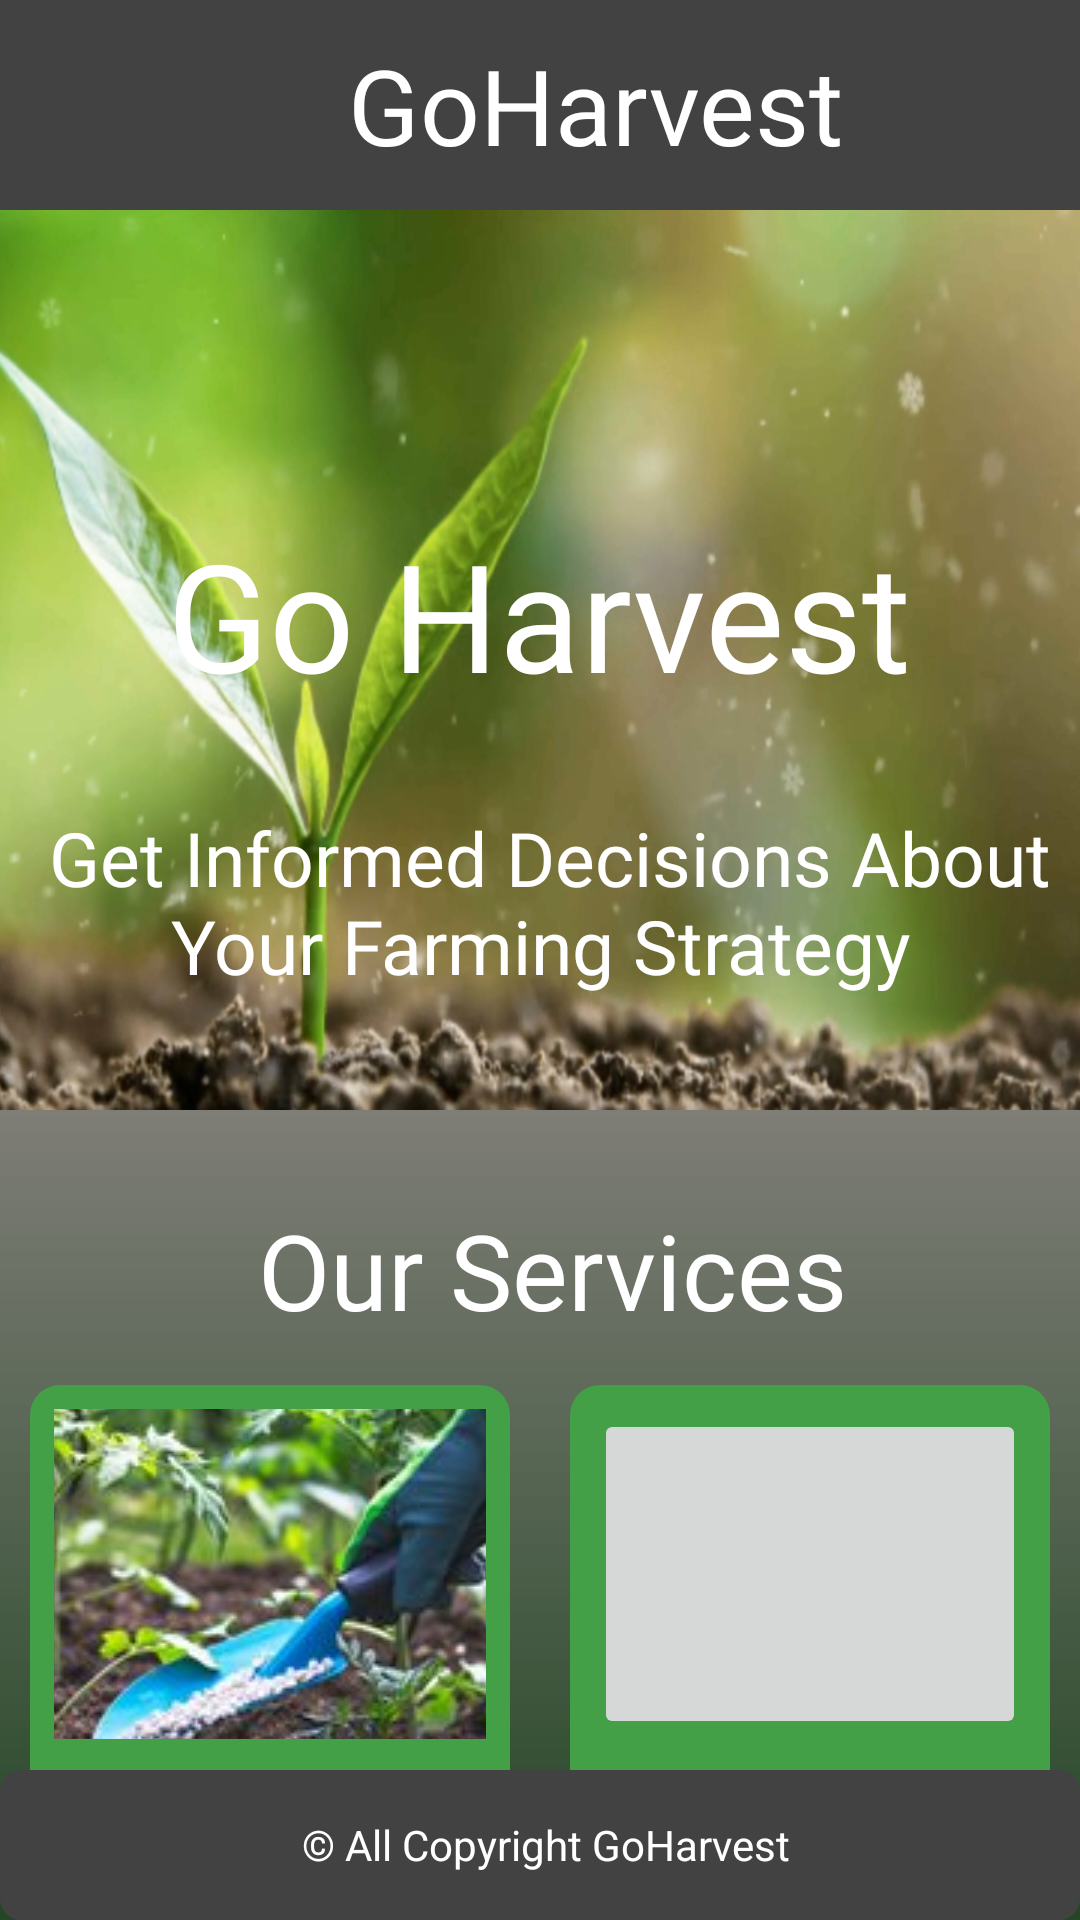

Write the Android layout XML for this screen, with the resource values it uses.
<!-- AndroidManifest.xml: application theme Theme.GoHarvest -->
<!-- res/layout/activity_main.xml -->
<RelativeLayout xmlns:android="http://schemas.android.com/apk/res/android"
    android:layout_width="match_parent"
    android:layout_height="match_parent"
    android:background="@drawable/layoutfile"
    android:visibility="visible">

    
    

    <androidx.appcompat.widget.Toolbar
        android:id="@+id/toolbar"
        android:layout_width="match_parent"
        android:layout_height="70dp"
        android:background="#424242">

        <ImageView
            android:id="@+id/logo_img"
            android:layout_width="100dp"
            android:layout_height="wrap_content"
            android:src="@drawable/logo" />

        <TextView
            android:id="@+id/GoHarvest_txt"
            android:layout_width="match_parent"
            android:layout_height="match_parent"
            android:fontFamily="@font/ubuntulight"
            android:gravity="fill"
            android:text="GoHarvest"
            android:textColor="@color/white"
            android:textSize="35sp" />
    </androidx.appcompat.widget.Toolbar>

    <RelativeLayout
        android:layout_width="match_parent"
        android:layout_height="wrap_content"
        android:layout_below="@+id/toolbar">

        <ImageView
            android:id="@+id/index"
            android:layout_width="match_parent"
            android:layout_height="300dp"
            android:layout_alignParentStart="true"
            android:layout_marginStart="-33dp"
            android:scaleType="fitXY"
            android:src="@drawable/land" />

        <TextView
            android:layout_width="wrap_content"
            android:layout_height="wrap_content"
            android:layout_above="@+id/indexText"
            android:fontFamily="@font/ubuntulight"
            android:text="@string/heading"
             android:layout_centerHorizontal="true"
            android:layout_marginBottom="25dp"
            android:textColor="@color/white"
            android:textSize="50sp" />

        <TextView
            android:id="@+id/indexText"
            android:layout_width="wrap_content"
            android:layout_height="wrap_content"
            android:layout_alignBottom="@id/index"
            android:layout_marginStart="6dp"
            android:layout_marginTop="6dp"
            android:layout_marginEnd="6dp"
            android:layout_marginBottom="38dp"
            android:fontFamily="@font/ubuntulight"
            android:gravity="center"
            android:text="@string/details"
            android:textColor="@color/white"
            android:textSize="25sp" />

        <TextView
            android:id="@+id/services"
            android:layout_width="wrap_content"
            android:layout_height="wrap_content"
            android:layout_below="@+id/index"
            android:layout_centerInParent="true"
            android:layout_marginTop="30sp"
            android:text=" Our Services"
            android:fontFamily="@font/ubuntulight"
            android:textColor="@color/white"
            android:textSize="35sp" />

        <LinearLayout
            android:layout_width="match_parent"
            android:layout_height="wrap_content"
            android:layout_below="@id/services"
            android:orientation="horizontal">

            <RelativeLayout
                android:id="@+id/service1"
                android:layout_width="150dp"
                android:layout_height="170dp"
                android:layout_marginStart="10dp"
                android:layout_marginTop="15dp"
                android:layout_marginEnd="10dp"
                android:layout_weight="1"
                android:background="@drawable/carddrwaablefile">

                <ImageButton
                    android:id="@+id/service1butt"
                    android:layout_width="match_parent"
                    android:layout_height="110dp"
                    android:layout_marginStart="8dp"
                    android:layout_marginTop="8dp"
                    android:layout_marginEnd="8dp"
                    android:layout_marginBottom="8dp"
                    android:focusable="true"
                    android:onClick="fertilizerprediction"
                    android:focusableInTouchMode="true"
                    android:src="@drawable/services1" />

                <androidx.appcompat.widget.AppCompatButton
                    android:id="@+id/fertilizerpredict"
                    android:layout_width="wrap_content"
                    android:layout_height="wrap_content"
                    android:layout_below="@id/service1butt"
                    android:layout_centerInParent="true"
                    android:focusable="true"
                    android:onClick="fertilizerprediction"
                    android:text="Predict Fertilizerr" />



            </RelativeLayout>

            <RelativeLayout
                android:id="@+id/service2"
                android:layout_width="150dp"
                android:layout_height="170dp"
                android:layout_marginStart="10dp"
                android:layout_marginTop="15dp"
                android:layout_marginEnd="10dp"
                android:layout_weight="1"
                android:background="@drawable/carddrwaablefile" >

                <ImageButton
                    android:id="@+id/service2butt"
                    android:layout_width="match_parent"
                    android:layout_height="110dp"
                    android:layout_marginStart="8dp"
                    android:layout_marginTop="8dp"
                    android:layout_marginEnd="8dp"
                    android:layout_marginBottom="8dp"
                    android:focusable="true"
                    android:onClick="cropprediction"
                    android:focusableInTouchMode="true"
                    android:src="@drawable/services2" />

                <androidx.appcompat.widget.AppCompatButton
                    android:id="@+id/croppredict"
                    android:layout_width="wrap_content"
                    android:layout_height="wrap_content"
                    android:layout_below="@id/service2butt"
                    android:layout_centerInParent="true"
                    android:focusable="true"
                    android:focusableInTouchMode="true"
                    android:onClick="cropprediction"
                    android:text="Predict Crop" />


            </RelativeLayout>

        </LinearLayout>

    </RelativeLayout>

    <RelativeLayout
        android:layout_width="match_parent"
        android:layout_height="50dp"
        android:layout_alignParentBottom="true"
        android:background="@drawable/bottommenu">

        <TextView
            android:layout_width="match_parent"
            android:layout_height="wrap_content"
            android:layout_centerInParent="true"
            android:gravity="center"
            android:text="  © All Copyright GoHarvest "
            android:textColor="@color/white" />

    </RelativeLayout>


</RelativeLayout>
<!-- resources referenced by this layout -->
<resources>
  <!-- drawable bottommenu (drawable) -->
  <?xml version="1.0" encoding="utf-8"?>
  <shape xmlns:android="http://schemas.android.com/apk/res/android"
      android:shape="rectangle"
      >
      <solid
          android:color="#424242"
          />
      <corners
          android:radius="7dp"/>
  
  </shape>
  <!-- drawable carddrwaablefile (drawable) -->
  <?xml version="1.0" encoding="utf-8"?>
  <shape xmlns:android="http://schemas.android.com/apk/res/android"
      android:shape="rectangle">
      <corners
          android:radius="10dp"
          />
      <solid
          android:color="#43A047"/>
  
  </shape>
  <!-- drawable land: png bitmap (drawable-v24, 730542 bytes) -->
  <!-- drawable layoutfile (drawable) -->
  <?xml version="1.0" encoding="utf-8"?>
  <shape xmlns:android="http://schemas.android.com/apk/res/android"
      >
      <gradient
          android:type="linear"
          android:angle="90"
          android:startColor="#244625"
          android:endColor="#abf8afdb"
          />
  </shape>
  <!-- drawable services1: jpg bitmap (drawable, 21642 bytes) -->
  <string name="details"><br />
  Get Informed Decisions About Your Farming Strategy<br /></string>
  <string name="heading">Go Harvest </string>
  <style name="Theme.GoHarvest" parent="Theme.MaterialComponents.DayNight.NoActionBar">
          
          <item name="colorPrimary">@color/purple_500</item>
          <item name="colorPrimaryVariant">@color/purple_700</item>
          <item name="colorOnPrimary">@color/white</item>
          
          <item name="colorSecondary">@color/teal_200</item>
          <item name="colorSecondaryVariant">@color/teal_700</item>
          <item name="colorOnSecondary">@color/black</item>
          
          <item name="android:statusBarColor" tools:targetApi="l">?attr/colorPrimaryVariant</item>
          
      </style>
  <!-- not gathered from this repository: default colours our renderer supplied (Android Studio template values) -->
  <color name="purple_500">#FF6200EE</color>
  <color name="purple_700">#FF3700B3</color>
  <color name="teal_200">#FF03DAC5</color>
  <color name="teal_700">#FF018786</color>
  <color name="black">#FF000000</color>
  <color name="white">#FFFFFFFF</color>
</resources>
